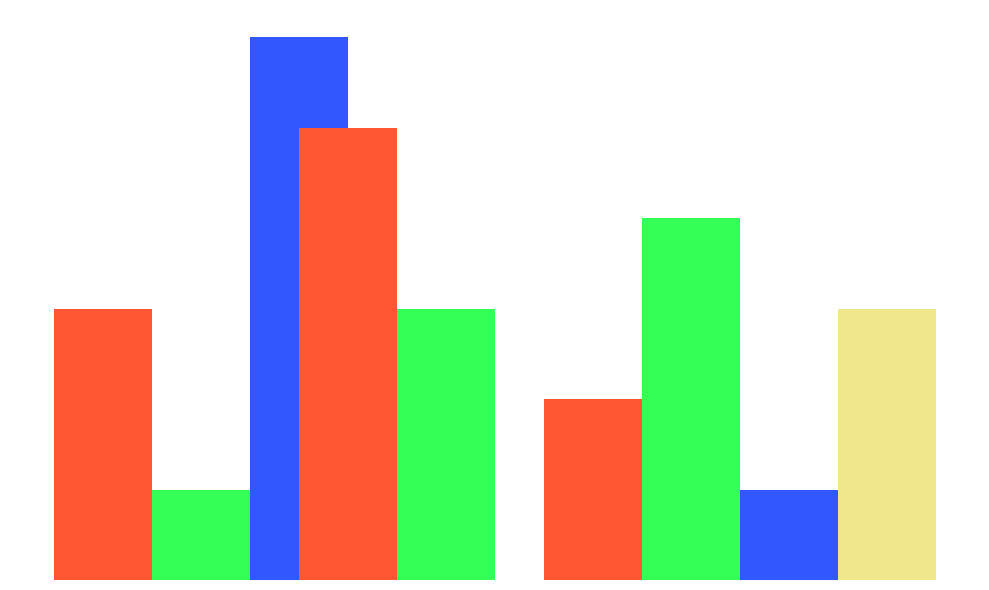

Generate this figure with matplotlib:
import numpy as np
import matplotlib.pyplot as plt

centuries = ['15th Century', '18th Century', '20th Century']
methods = ['Stone Masonry', 'Brickwork', 'Wood Framing', 'Steel Framing']

# Manually altering the data within each group randomly while preserving the dimensions
data = np.array([
    [30, 10, 60, 0],  # Altered values within the first century
    [50, 30, 0, 20],  # Altered values within the second century
    [20, 40, 10, 30]  # Altered values within the third century
])

num_centuries = len(centuries)
bar_width = 0.4

fig, ax = plt.subplots(figsize=(10, 6))

colors = ['#FF5733', '#33FF57', '#3357FF', '#F0E68C']

for i in range(num_centuries):
    ax.bar(i + np.arange(len(methods)) * bar_width, data[i], bar_width, color=colors)

ax.spines['top'].set_visible(False)
ax.spines['right'].set_visible(False)
ax.spines['left'].set_visible(False)
ax.spines['bottom'].set_visible(False)

plt.axis('off')

plt.tight_layout()
plt.show()
